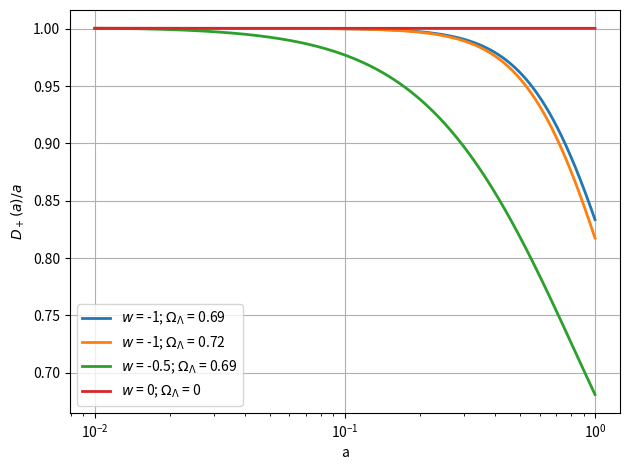

Generate this figure with matplotlib:
import matplotlib.pyplot as plt
import numpy as np
from scipy.integrate import odeint


H_0 = 73.2

# $w(a) = w_0 + (1-a)w_a $

w_0_list = [-1, -1, -0.5, 0]
w_a_list = [0, 0, 0, 0]
Omega_Lambda_liste = [0.69, 0.72, 0.69, 0]

plt.figure() 

for i, W_0 in enumerate(w_0_list):
    W_a = w_a_list[i]
    Omega_Lambda = Omega_Lambda_liste[i]
    Omega_m = 1 - Omega_Lambda

    def H(a):
        return H_0 *np.sqrt(Omega_m * a**-3 + Omega_Lambda*a**(-3*(1 + W_0 + W_a))*np.exp(-3*W_a*(1-a)))

    def H_prime(a):
        u_prime = Omega_m * a**(-3) + (1 + W_0 + W_a + a)*Omega_Lambda* a**(-3*(1 + W_0 + W_a))*np.exp(-3*W_a*(1-a))
        H_prime = - H_0 **2 * 3/2 * u_prime / H(a)
        return H_prime
    
    def Omega_m_a(a):
        return Omega_m / (Omega_m + Omega_Lambda * a ** (-3*(W_0 + W_a)) * np.exp(-3*W_a*(1-a)))

    def df_over_dlna(f, ln_a):
        #f' = df/dlna
        a = np.exp(ln_a)
        #f' = - f² - \left( 2 + \frac{H\prime}{H} \right) f + \frac{3}{2}\Omega_m(a, w_a, w_0) 
        deriv = -f**2 - (2 + H_prime(a)/H(a))*f + 1.5*Omega_m_a(a)
        return deriv

    #-- Definition of \"time\" = ln(a)
    a = 10.**np.linspace(-2, 0, 10000)  #de 10**-2 à 10**0
    ln_a = np.log(a)

    #-- Initial condition - pour z bien supérieur à 1 (2)
    f0 = 1
    f = odeint(df_over_dlna, f0, ln_a)

    a_init = 0.01
    D_init = 0.01

    delta_lna = ln_a[1] - ln_a[0]
    term = f * delta_lna
    int_dlnD = np.cumsum(term)

    ln_D = int_dlnD + np.log(D_init)
    
    D = np.exp(ln_D)

    plt.plot(a, D/a, 
        linestyle='-', color=f'C{i}', linewidth=2, label=f'$w$ = {W_0}; $\Omega_\Lambda$ = {Omega_Lambda}')


plt.xlabel('a')
plt.ylabel(f'$D_+(a)/a$')
plt.xscale('log')
plt.grid(True)
plt.legend()
plt.tight_layout()
plt.show()